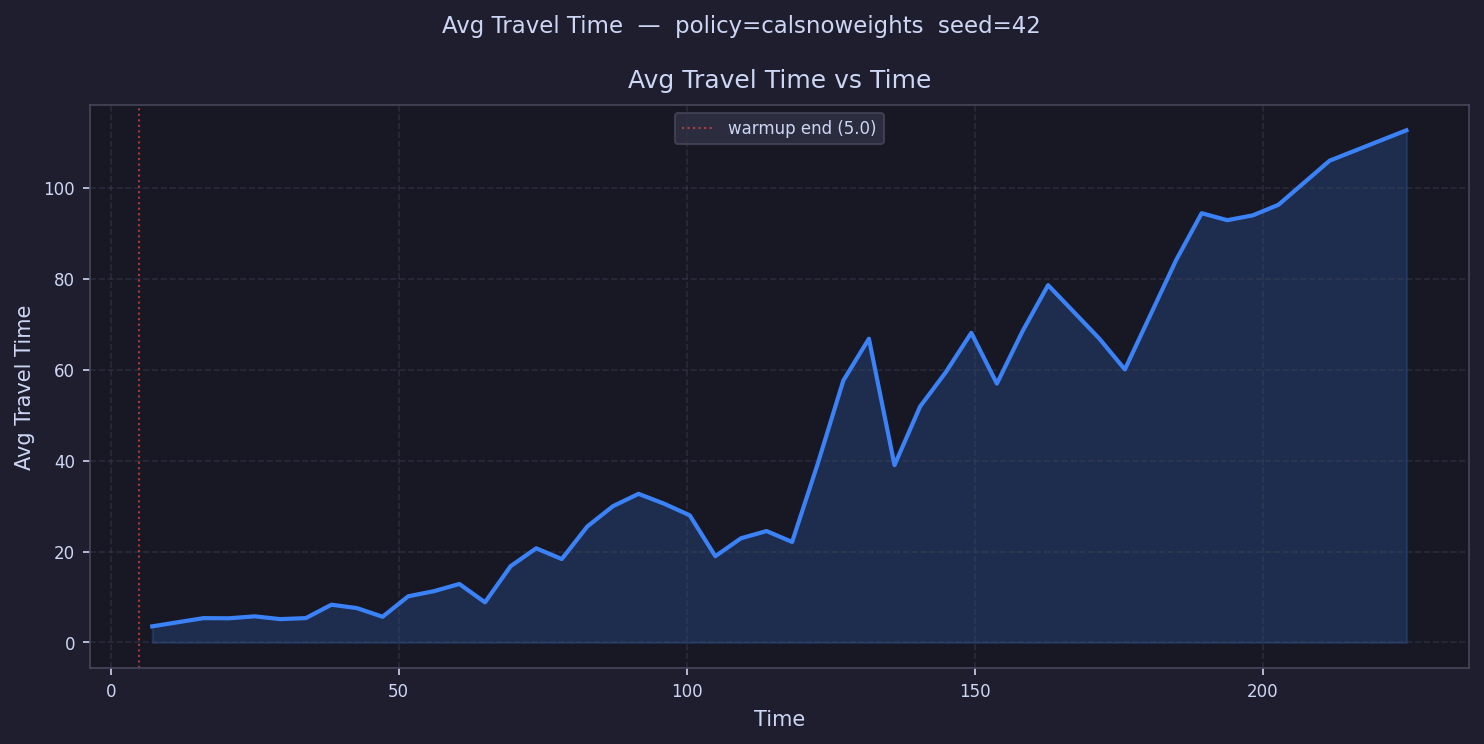

The file beside this chart, header and first rows:
time, avg_travel_time
7.221, 3.546
11.66, 4.452
16.11, 5.352
20.55, 5.319
24.99, 5.747
29.44, 5.133
33.88, 5.361
38.32, 8.305
42.77, 7.553
47.21, 5.658
51.65, 10.16
56.09, 11.28
60.54, 12.86
64.98, 8.826
69.42, 16.77
73.87, 20.71
78.31, 18.35
82.75, 25.52
87.19, 29.97
91.64, 32.69
96.08, 30.51
100.5, 27.96
105, 18.97
109.4, 22.91
113.9, 24.51
118.3, 22.1
122.7, 39.3
127.2, 57.6
131.6, 66.8
136.1, 39
140.5, 51.89
145, 59.41
149.4, 68.09
153.8, 56.92
158.3, 68.43
162.7, 78.58
167.2, 
171.6, 66.83
176.1, 60.04
180.5, 
184.9, 84.05
189.4, 94.4
193.8, 92.86
198.3, 93.92
202.7, 96.24
207.2, 
211.6, 105.9
216, 
220.5, 
224.9, 112.6
